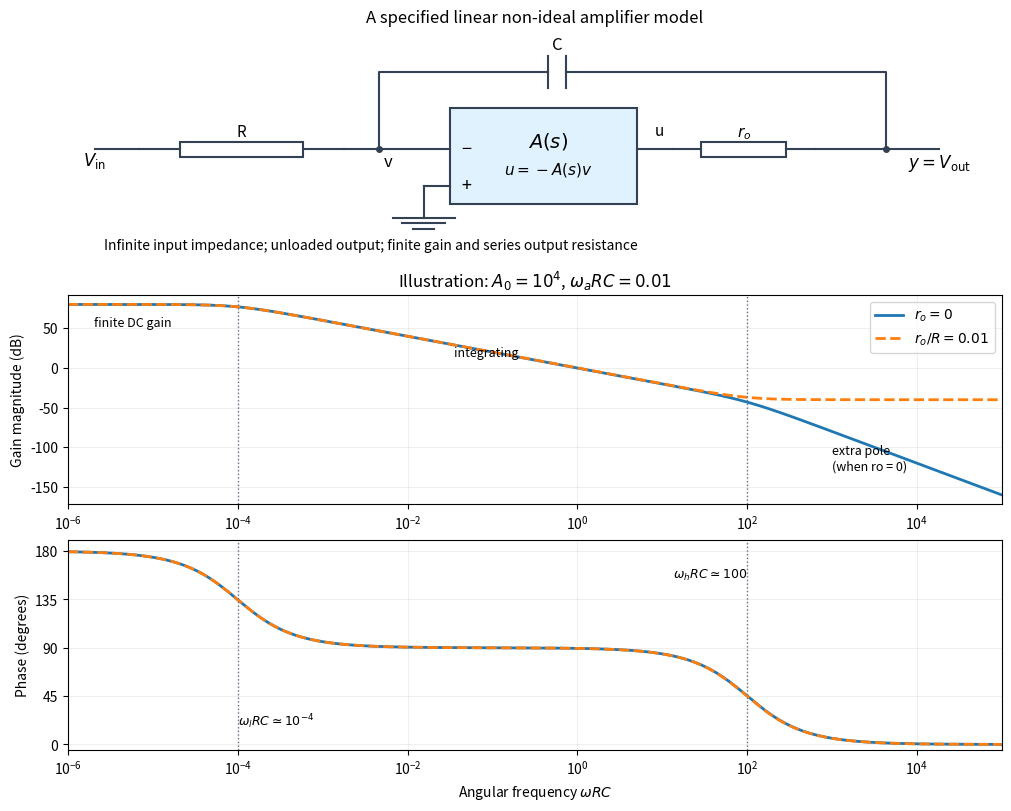

Generate this figure with matplotlib: (Note: this script raises an exception after producing the figure.)
"""Original amplifier model and Bode curves; Python 3.14, NumPy 2.3, Matplotlib 3.10."""
from pathlib import Path
import numpy as np
import matplotlib
matplotlib.use('Agg')
import matplotlib.pyplot as plt
from matplotlib.patches import Rectangle

fig = plt.figure(figsize=(10, 8), layout='constrained')
gs = fig.add_gridspec(3, 2, height_ratios=[1.1, 1, 1])
circuit = fig.add_subplot(gs[0, :])
mag = fig.add_subplot(gs[1, :])
phase = fig.add_subplot(gs[2, :], sharex=mag)
circuit.set(xlim=(-.3, 10.2), ylim=(-1.95, 3.1))
circuit.axis('off')

def wire(x, y): circuit.plot(x, y, color='#334155', lw=1.5)
def resistor(x0, x1, y, label):
    w = (x1-x0)*.6
    left = (x0+x1-w)/2
    wire([x0, left], [y, y]); wire([left+w, x1], [y, y])
    circuit.add_patch(Rectangle((left, y-.16), w, .32, fill=False, lw=1.5, edgecolor='#334155'))
    circuit.text((x0+x1)/2, y+.28, label, ha='center', fontsize=11)

resistor(.5, 2.8, .5, 'R')
wire([0, .5], [.5, .5]); circuit.text(0, .15, r'$V_{\rm in}$', ha='center', fontsize=12)
wire([2.8, 4], [.5, .5]); circuit.plot(3.2, .5, 'o', color='#334155', ms=4)
circuit.text(3.25, .12, 'v', fontsize=12)
circuit.add_patch(Rectangle((4, -.7), 2.1, 2.1, facecolor='#e0f2fe', edgecolor='#334155', lw=1.5))
circuit.text(4.12, .5, '−', va='center', fontsize=13)
circuit.text(4.12, -.3, '+', va='center', fontsize=13)
circuit.text(5.1, .55, r'$A(s)$', ha='center', fontsize=14)
circuit.text(5.1, -.03, r'$u=-A(s)v$', ha='center', fontsize=11)
wire([3.7, 4], [-.3, -.3]); wire([3.7, 3.7], [-.3, -1])
for j, w in enumerate([.35, .24, .12]): wire([3.7-w, 3.7+w], [-1-j*.12, -1-j*.12])
wire([6.1, 6.5], [.5, .5]); circuit.text(6.3, .8, 'u', fontsize=11)
resistor(6.5, 8.1, .5, r'$r_o$')
wire([8.1, 9.5], [.5, .5]); circuit.text(9.5, .1, r'$y=V_{\rm out}$', ha='center', fontsize=12)
wire([3.2, 3.2, 5.1], [.5, 2.2, 2.2]); wire([5.3, 8.9, 8.9], [2.2, 2.2, .5])
wire([5.1, 5.1], [1.85, 2.55]); wire([5.3, 5.3], [1.85, 2.55]); circuit.text(5.2, 2.68, 'C', ha='center', fontsize=12)
circuit.plot(8.9, .5, 'o', color='#334155', ms=4)
circuit.text(.1, -1.7, 'Infinite input impedance; unloaded output; finite gain and series output resistance', fontsize=10)
circuit.set_title('A specified linear non-ideal amplifier model', fontsize=12)

x = np.logspace(-6, 5, 2000) # x = omega RC
s = 1j*x
A0 = 1e4
pole = .01 # omega_a RC
A = A0/(1+s/pole)
for ratio, ls, label in [(0, '-', r'$r_o=0$'), (.01, '--', r'$r_o/R=0.01$')]:
    H = (s*ratio-A)/(1+s*(ratio+1+A))
    mag.semilogx(x, 20*np.log10(np.abs(H)), lw=2, ls=ls, label=label)
    phase.semilogx(x, np.angle(H, deg=True), lw=2, ls=ls, label=label)
for ax in [mag, phase]:
    for corner in [1/A0, A0*pole]: ax.axvline(corner, color='#64748b', ls=':', lw=1)
    ax.grid(alpha=.2, which='major')
    ax.set_xlim(x[0], x[-1])
mag.set(ylabel='Gain magnitude (dB)', title=r'Illustration: $A_0=10^4$, $\omega_aRC=0.01$')
mag.legend(loc='upper right')
mag.text(2e-6, 52, 'finite DC gain', fontsize=9)
mag.text(.035, 14, 'integrating', fontsize=9)
mag.text(1e3, -128, 'extra pole\n(when ro = 0)', fontsize=9)
phase.set(xlabel=r'Angular frequency $\omega RC$', ylabel='Phase (degrees)', ylim=(-5, 190), yticks=[0, 45, 90, 135, 180])
phase.text(1/A0, 18, r'$\omega_lRC\simeq10^{-4}$', ha='left', fontsize=9)
phase.text(A0*pole, 155, r'$\omega_hRC\simeq100$', ha='right', fontsize=9)
fig.savefig(Path.cwd()/Path(__file__).with_suffix('.png').name, dpi=150, facecolor='white')
